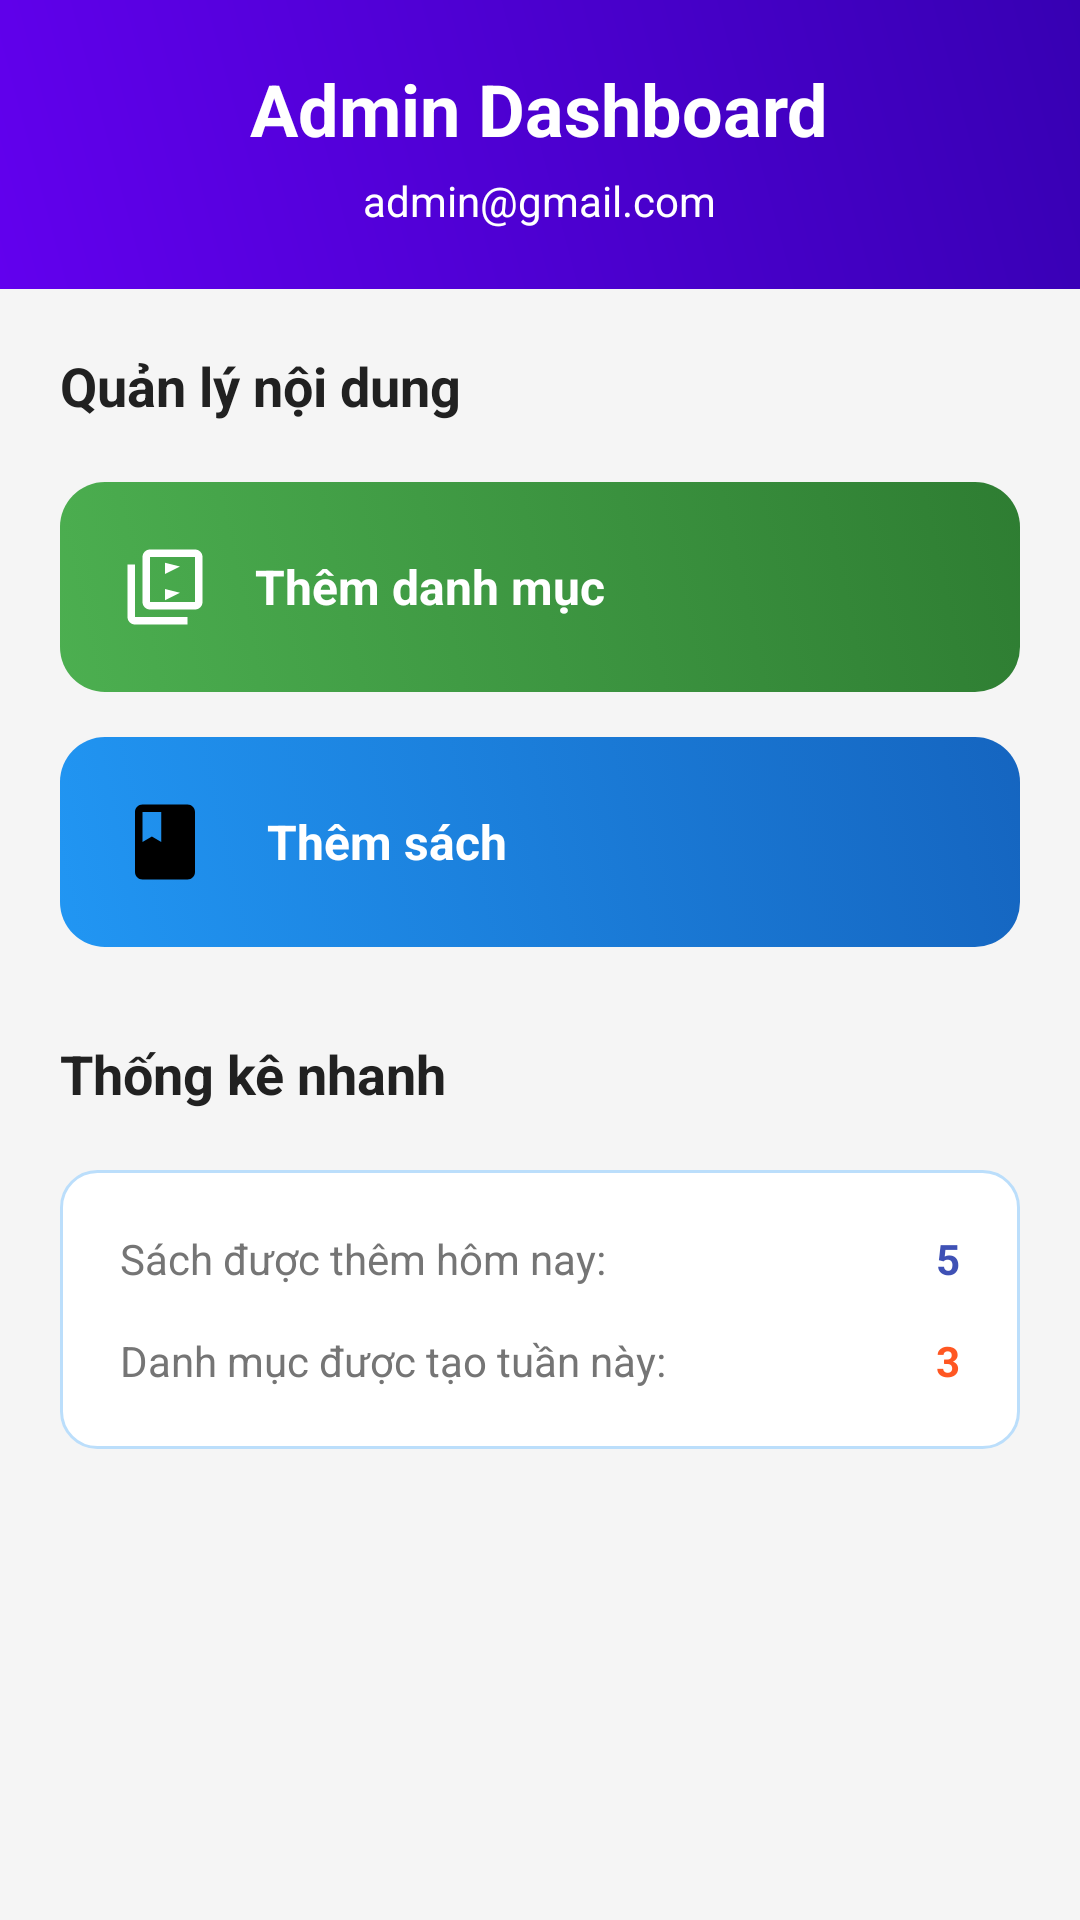

Write the Android layout XML for this screen, with the resource values it uses.
<!-- AndroidManifest.xml: application theme Theme.BookAppAndroid -->
<!-- res/layout/activity_dashboard_admin.xml -->
<?xml version="1.0" encoding="utf-8"?>
<LinearLayout xmlns:android="http://schemas.android.com/apk/res/android"
    xmlns:app="http://schemas.android.com/apk/res-auto"
    android:layout_width="match_parent"
    android:layout_height="match_parent"
    android:orientation="vertical"
    android:background="@color/background_color">

    
    <LinearLayout
        android:layout_width="match_parent"
        android:layout_height="wrap_content"
        android:background="@drawable/header_background"
        android:orientation="vertical"
        android:padding="20dp">

        <TextView
            android:layout_width="wrap_content"
            android:layout_height="wrap_content"
            android:text="Admin Dashboard"
            android:textColor="@color/white"
            android:textSize="24sp"
            android:textStyle="bold"
            android:layout_gravity="center" />

        
        <TextView
            android:id="@+id/subTitleTv"
            android:layout_width="wrap_content"
            android:layout_height="wrap_content"
            android:text="admin@gmail.com"
            android:textColor="@color/white"
            android:textSize="14sp"
            android:layout_gravity="center"
            android:layout_marginTop="5dp" />
    </LinearLayout>

    
    <ScrollView
        android:layout_width="match_parent"
        android:layout_height="match_parent"
        android:fillViewport="true">

        <LinearLayout
            android:layout_width="match_parent"
            android:layout_height="wrap_content"
            android:orientation="vertical"
            android:padding="20dp">

            
            <TextView
                android:layout_width="wrap_content"
                android:layout_height="wrap_content"
                android:text="Quản lý nội dung"
                android:textColor="@color/text_primary"
                android:textSize="18sp"
                android:textStyle="bold"
                android:layout_marginBottom="20dp" />

            
            <LinearLayout
                android:id="@+id/btn_add_category"
                android:layout_width="match_parent"
                android:layout_height="70dp"
                android:background="@drawable/button_category_background"
                android:orientation="horizontal"
                android:gravity="center_vertical"
                android:padding="20dp"
                android:layout_marginBottom="15dp"
                android:clickable="true"
                android:focusable="true">

                <ImageView
                    android:layout_width="30dp"
                    android:layout_height="30dp"
                    android:src="@drawable/ic_category"
                    android:layout_marginEnd="15dp" />

                <TextView
                    android:layout_width="0dp"
                    android:layout_height="wrap_content"
                    android:layout_weight="1"
                    android:text="Thêm danh mục"
                    android:textColor="@color/white"
                    android:textSize="16sp"
                    android:textStyle="bold" />

                <ImageView
                    android:layout_width="20dp"
                    android:layout_height="20dp"
                    android:src="@drawable/ic_arrow_forward" />
            </LinearLayout>

            
            <LinearLayout
                android:id="@+id/btn_add_book"
                android:layout_width="match_parent"
                android:layout_height="70dp"
                android:background="@drawable/button_book_background"
                android:orientation="horizontal"
                android:gravity="center_vertical"
                android:padding="20dp"
                android:layout_marginBottom="30dp"
                android:clickable="true"
                android:focusable="true">

                <ImageView
                    android:layout_width="30dp"
                    android:layout_height="30dp"
                    android:src="@drawable/ic_book"
                    android:layout_marginEnd="15dp" />

                <TextView
                    android:layout_width="0dp"
                    android:layout_height="wrap_content"
                    android:layout_weight="1"
                    android:padding="4dp"
                    android:text="Thêm sách"
                    android:textColor="@color/white"
                    android:textSize="16sp"
                    android:textStyle="bold" />

                <ImageView
                    android:layout_width="20dp"
                    android:layout_height="20dp"
                    android:src="@drawable/ic_arrow_forward" />
            </LinearLayout>

            
            <TextView
                android:layout_width="wrap_content"
                android:layout_height="wrap_content"
                android:text="Thống kê nhanh"
                android:textColor="@color/text_primary"
                android:textSize="18sp"
                android:textStyle="bold"
                android:layout_marginBottom="20dp" />

            <LinearLayout
                android:layout_width="match_parent"
                android:layout_height="wrap_content"
                android:background="@drawable/stats_background"
                android:orientation="vertical"
                android:padding="20dp">

                <LinearLayout
                    android:layout_width="match_parent"
                    android:layout_height="wrap_content"
                    android:orientation="horizontal"
                    android:layout_marginBottom="15dp">

                    <TextView
                        android:layout_width="0dp"
                        android:layout_height="wrap_content"
                        android:layout_weight="1"
                        android:text="Sách được thêm hôm nay:"
                        android:textColor="@color/text_secondary"
                        android:textSize="14sp" />

                    <TextView
                        android:layout_width="wrap_content"
                        android:layout_height="wrap_content"
                        android:text="5"
                        android:textColor="@color/primary_color"
                        android:textSize="14sp"
                        android:textStyle="bold" />
                </LinearLayout>

                <LinearLayout
                    android:layout_width="match_parent"
                    android:layout_height="wrap_content"
                    android:orientation="horizontal">

                    <TextView
                        android:layout_width="0dp"
                        android:layout_height="wrap_content"
                        android:layout_weight="1"
                        android:text="Danh mục được tạo tuần này:"
                        android:textColor="@color/text_secondary"
                        android:textSize="14sp" />

                    <TextView
                        android:layout_width="wrap_content"
                        android:layout_height="wrap_content"
                        android:text="3"
                        android:textColor="@color/secondary_color"
                        android:textSize="14sp"
                        android:textStyle="bold" />
                </LinearLayout>
            </LinearLayout>

        </LinearLayout>
    </ScrollView>
</LinearLayout>
<!-- resources referenced by this layout -->
<resources>
  <color name="background_color">#F5F5F5</color>
  <color name="primary_color">#3F51B5</color>
  <color name="secondary_color">#FF5722</color>
  <color name="text_primary">#212121</color>
  <color name="text_secondary">#757575</color>
  <color name="white">#FFFFFF</color>
  <!-- drawable button_book_background (drawable) -->
  <?xml version="1.0" encoding="utf-8"?>
  <selector xmlns:android="http://schemas.android.com/apk/res/android">
      <item android:state_pressed="true">
          <shape>
              <gradient
                  android:startColor="@color/book_gradient_end"
                  android:endColor="@color/book_gradient_start"
                  android:angle="45" />
              <corners android:radius="15dp" />
          </shape>
      </item>
      <item>
          <shape>
              <gradient
                  android:startColor="@color/book_gradient_start"
                  android:endColor="@color/book_gradient_end"
                  android:angle="45" />
              <corners android:radius="15dp" />
          </shape>
      </item>
  </selector>
  <!-- drawable header_background (drawable) -->
  <?xml version="1.0" encoding="utf-8"?>
  <shape xmlns:android="http://schemas.android.com/apk/res/android">
      <gradient
          android:startColor="#6200EE"
          android:endColor="#3700B3"
          android:angle="45" />
  </shape>
  <!-- drawable ic_book (drawable) -->
  <?xml version="1.0" encoding="utf-8"?>
  <vector xmlns:android="http://schemas.android.com/apk/res/android"
      android:width="24dp"
      android:height="24dp"
      android:viewportWidth="24"
      android:viewportHeight="24">
      <path
          android:fillColor="#000000"
          android:pathData="M18,2H6c-1.1,0 -2,0.9 -2,2v16c0,1.1 0.9,2 2,2h12c1.1,0 2,-0.9 2,-2V4c0,-1.1 -0.9,-2 -2,-2zM6,4h5v8l-2.5,-1.5L6,12V4z" />
  </vector>
  <!-- drawable ic_category (drawable) -->
  <?xml version="1.0" encoding="utf-8"?>
  <vector xmlns:android="http://schemas.android.com/apk/res/android"
      android:width="24dp"
      android:height="24dp"
      android:viewportWidth="24"
      android:viewportHeight="24">
      <path
          android:fillColor="@color/white"
          android:pathData="M4,6H2v14c0,1.1 0.9,2 2,2h14v-2H4V6zM20,2H8C6.9,2 6,2.9 6,4v12c0,1.1 0.9,2 2,2h12c1.1,0 2,-0.9 2,-2V4C22,2.9 21.1,2 20,2zM20,16H8V4h12V16z"/>
      <path
          android:fillColor="@color/white"
          android:pathData="M12,5.5v3l4,-2zM12,12.5v3l4,-2z"/>
  </vector>
  <!-- drawable stats_background (drawable) -->
  <?xml version="1.0" encoding="utf-8"?>
  <shape xmlns:android="http://schemas.android.com/apk/res/android">
      <solid android:color="@color/card_background" />
      <corners android:radius="12dp" />
      <stroke
          android:width="1dp"
          android:color="@color/primary_light" />
  </shape>
  <style name="Theme.BookAppAndroid" parent="Base.Theme.BookAppAndroid" />
  <color name="book_gradient_end">#1565C0</color>
  <color name="book_gradient_start">#2196F3</color>
  <color name="category_gradient_end">#2E7D32</color>
  <color name="category_gradient_start">#4CAF50</color>
  <color name="card_background">#FFFFFF</color>
  <color name="primary_light">#BBDEFB</color>
  <style name="Base.Theme.BookAppAndroid" parent="Theme.Material3.DayNight.NoActionBar">
          
          
      </style>
</resources>
